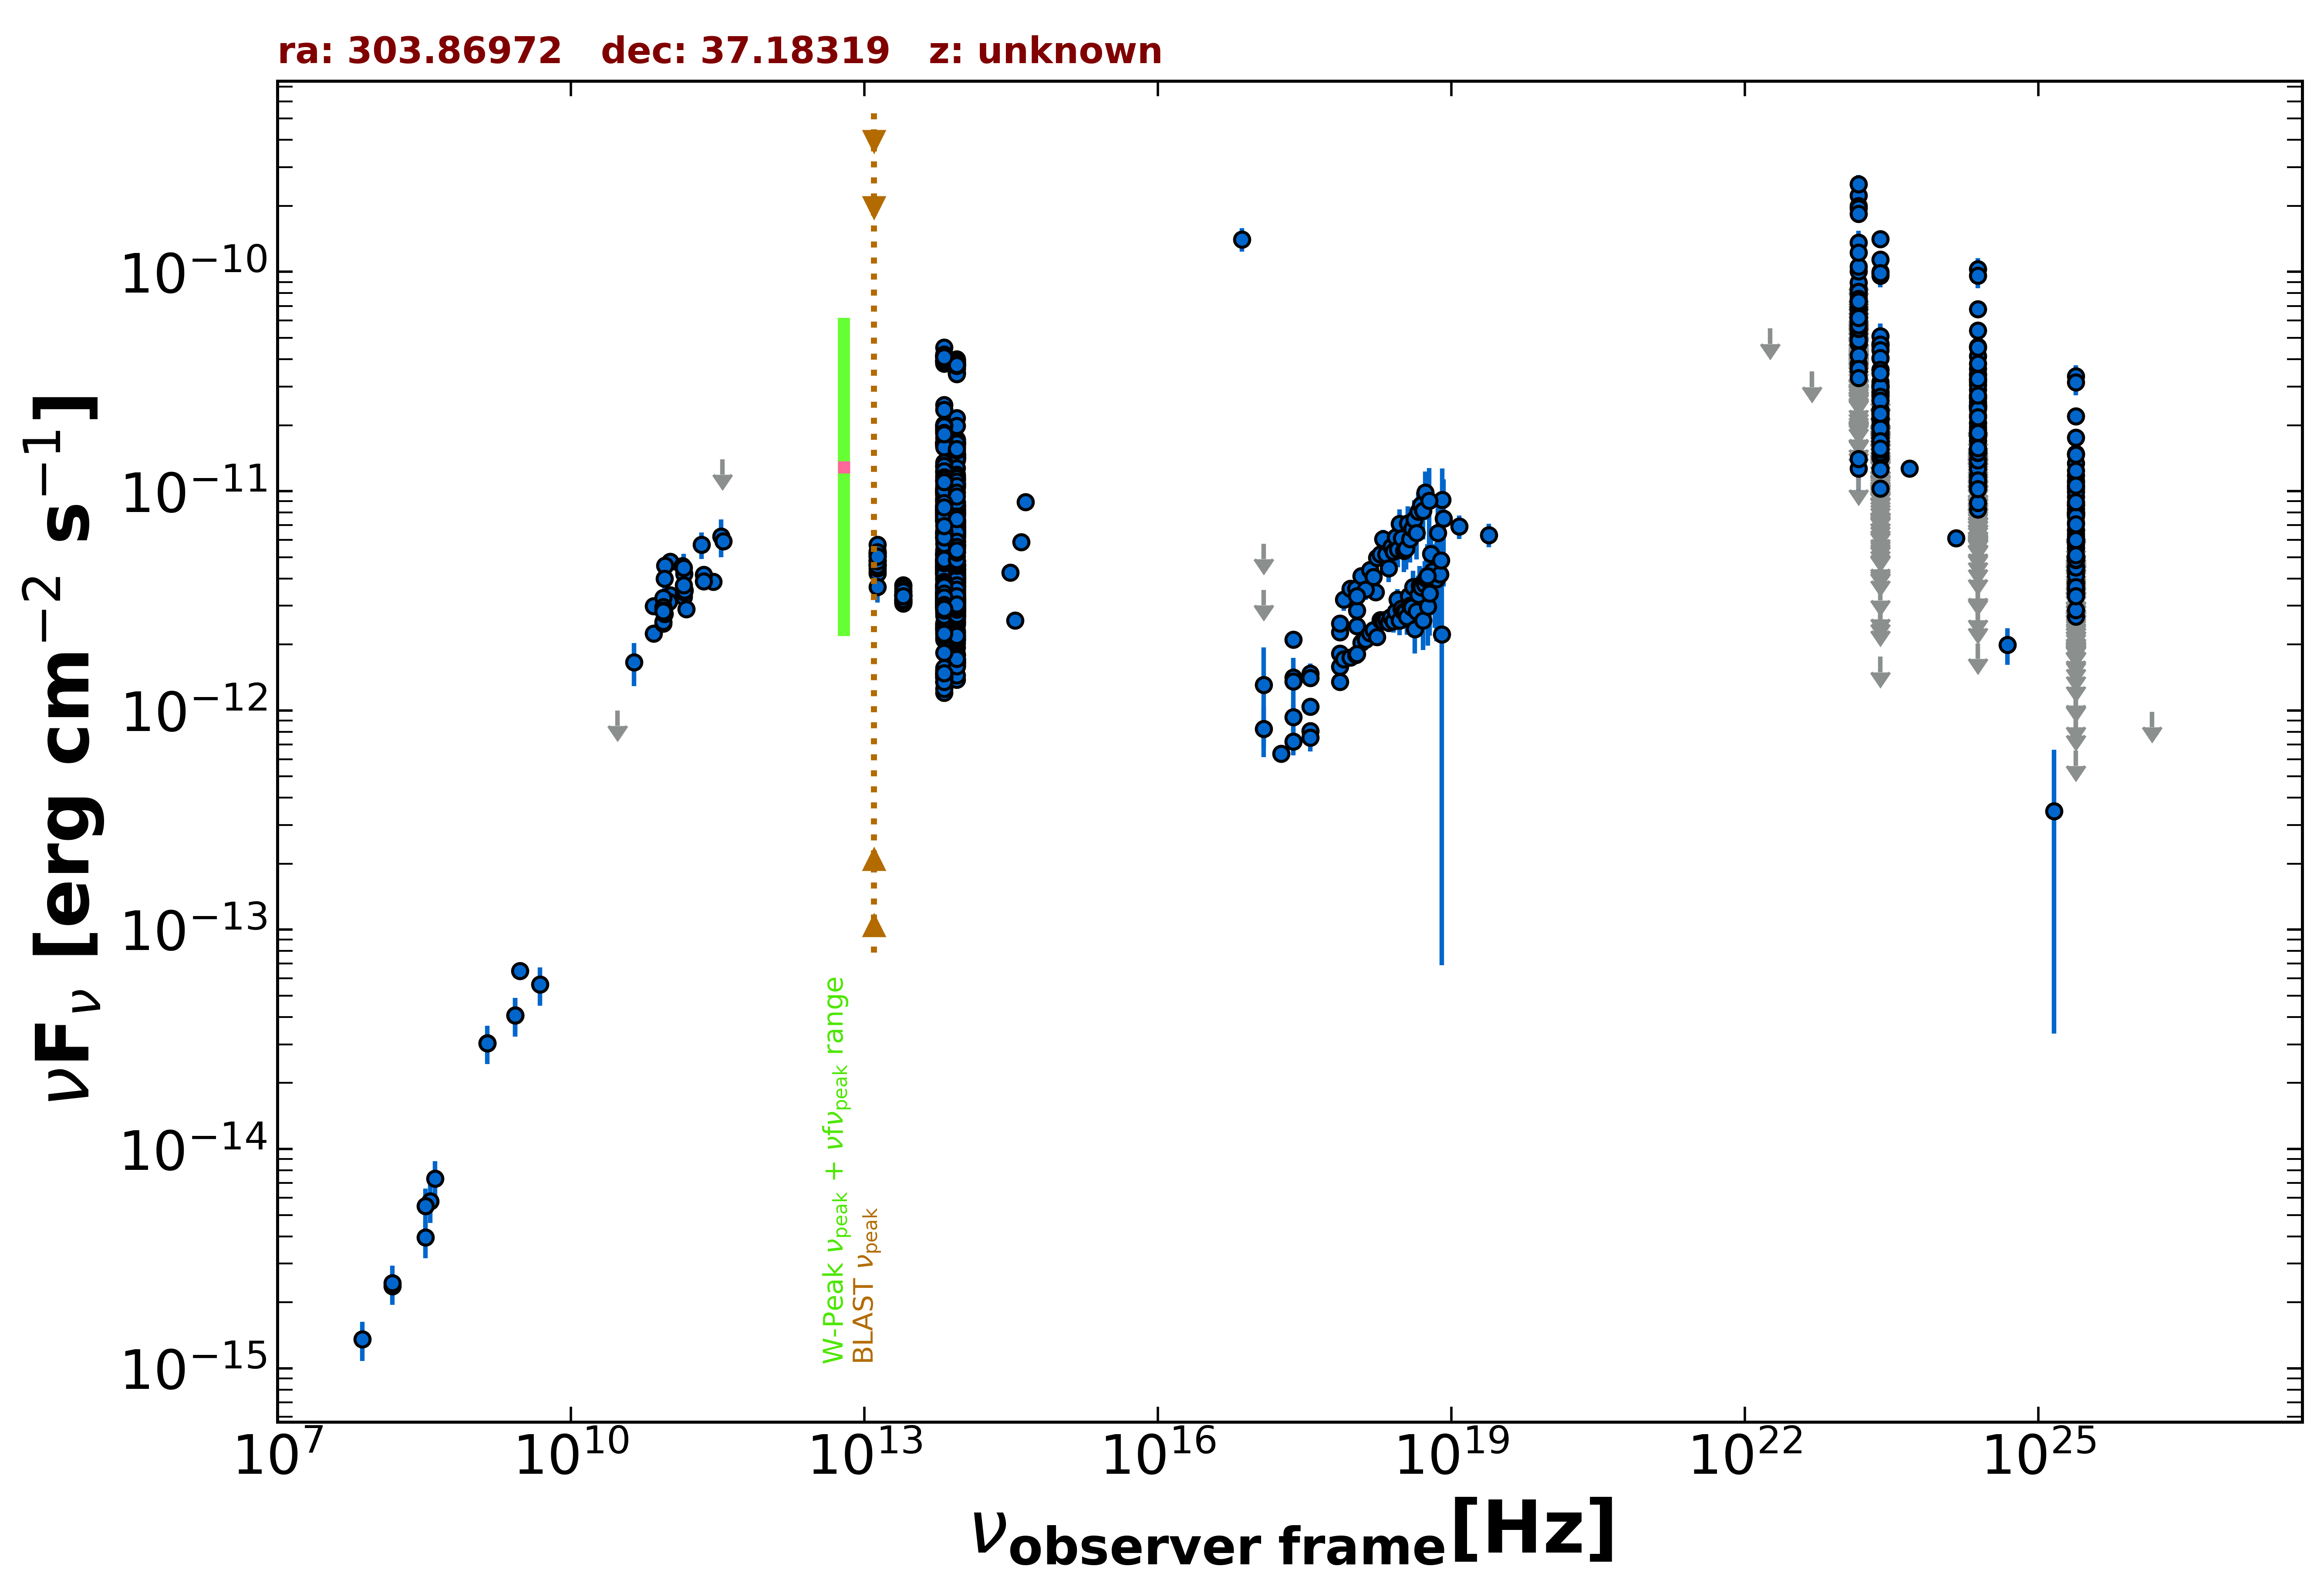

The table this chart was drawn from, first rows:
freq., flux, err_flux, MJD_start, MJD_end, flag, catalog, reference
1.400e+09, 3.032e-14, 9.100e-16, 55000, 55000, , NVSS, Condon et al. 1998  AJ  115  1693
3.000e+09, 6.499e-14, 3.000e-16, 55000, 55000, , VLASSQL, Gordon et al. 2021  ApJS  255  30
2.418e+17, 2.109e-12, 1.850e-14, 55000, 55000, , 4XMM-DR13, Webb et al. 2020  A&A  641  A136
7.253e+16, 1.407e-10, 1.725e-11, 55000, 55000, , 4XMM-DR13, Webb et al. 2020  A&A  641  A136
1.813e+17, 6.355e-13, 4.320e-14, 55000, 55000, , 4XMM-DR13, Webb et al. 2020  A&A  641  A136
3.627e+17, 8.062e-13, 9.500e-15, 55000, 55000, , 4XMM-DR13, Webb et al. 2020  A&A  641  A136
7.253e+17, 1.584e-12, 1.350e-14, 55000, 55000, , 4XMM-DR13, Webb et al. 2020  A&A  641  A136
1.692e+18, 3.461e-12, 4.050e-14, 55000, 55000, , 4XMM-DR13, Webb et al. 2020  A&A  641  A136
2.418e+17, 9.327e-13, 1.314e-13, 53928, 58130, , 1OUSX, Giommi et al. in preparation
1.209e+17, 8.261e-13, 2.140e-13, 53928, 58130, , 1OUSX, Giommi et al. in preparation
3.627e+17, 1.039e-12, 4.895e-14, 53928, 58130, , 1OUSX, Giommi et al. in preparation
7.253e+17, 1.821e-12, 4.300e-14, 53928, 58130, , 1OUSX, Giommi et al. in preparation
1.088e+18, 2.426e-12, 6.600e-14, 53928, 58130, , 1OUSX, Giommi et al. in preparation
1.500e+08, 2.371e-15, 2.375e-16, 55000, 55000, , TGSS150, Intema et al. 2017  A&A  598  A781
1.035e+11, 4.761e-12, 1.050e-14, 56656, 56656, , ALMA, Bonato et al. 2019  MNRAS  485  1188
9.146e+10, 4.573e-12, 4.600e-14, 56656, 56656, , ALMA, Bonato et al. 2019  MNRAS  485  1188
2.850e+11, 3.859e-12, 2.850e-13, 57113, 57113, , ALMA, Bonato et al. 2019  MNRAS  485  1188
9.506e+10, 3.078e-12, 2.850e-13, 57113, 57113, , ALMA, Bonato et al. 2019  MNRAS  485  1188
3.435e+11, 6.210e-12, 1.211e-12, 57472, 57472, , ALMA, Bonato et al. 2019  MNRAS  485  1188
1.035e+11, 3.352e-12, 3.185e-13, 57472, 57472, , ALMA, Bonato et al. 2019  MNRAS  485  1188
9.150e+10, 3.171e-12, 3.015e-13, 57472, 57472, , ALMA, Bonato et al. 2019  MNRAS  485  1188
3.602e+11, 5.910e-12, 2.955e-13, 57625, 57625, , ALMA, Bonato et al. 2019  MNRAS  485  1188
2.268e+11, 4.157e-12, 2.080e-13, 57893, 57893, , ALMA, Bonato et al. 2019  MNRAS  485  1188
2.268e+11, 3.890e-12, 1.945e-13, 57940, 57940, , ALMA, Bonato et al. 2019  MNRAS  485  1188
7.000e+10, 2.990e-12, 1.775e-13, 55000, 55000, , PCCS2, 70 GHz The Planck Collaboration 2018  A&…
3.000e+10, 1.001e-12, 0.000e+00, 55000, 55000, UL, PCNT, The Planck Collaboration 2018  A&A  619 …
4.400e+10, 1.659e-12, 3.660e-13, 55000, 55000, , PCNT, The Planck Collaboration 2018  A&A  619 …
7.000e+10, 2.239e-12, 1.305e-13, 55000, 55000, , PCNT, The Planck Collaboration 2018  A&A  619 …
1.000e+11, 3.127e-12, 1.560e-13, 55000, 55000, , PCNT, The Planck Collaboration 2018  A&A  619 …
1.430e+11, 4.191e-12, 2.030e-13, 55000, 55000, , PCNT, The Planck Collaboration 2018  A&A  619 …
2.170e+11, 5.692e-12, 7.955e-13, 55000, 55000, , PCNT, The Planck Collaboration 2018  A&A  619 …
3.530e+11, 1.398e-11, 0.000e+00, 55000, 55000, UL, PCNT, The Planck Collaboration 2018  A&A  619 …
8.817e+13, 8.564e-12, 8.500e-15, 55000, 55000, , UNWISE, Schlafly et al. 2019  ApJS  240  30
6.517e+13, 1.038e-11, 1.000e-14, 55000, 55000, , UNWISE, Schlafly et al. 2019  ApJS  240  30
8.817e+13, 4.123e-12, 9.150e-14, 55000, 55000, , WISE, Wright et al. 2010  AJ  140  1868
6.517e+13, 4.706e-12, 9.100e-14, 55000, 55000, , WISE, Wright et al. 2010  AJ  140  1868
2.498e+13, 3.354e-12, 7.450e-14, 55000, 55000, , WISE, Wright et al. 2010  AJ  140  1868
1.363e+13, 4.857e-12, 2.685e-13, 55000, 55000, , WISE, Wright et al. 2010  AJ  140  1868
8.817e+13, 3.004e-12, 6.650e-14, 57155, 57155, , NEOWISE, Mainzer et al. 2014  ApJ  792  30
6.517e+13, 3.341e-12, 9.850e-14, 57155, 57155, , NEOWISE, Mainzer et al. 2014  ApJ  792  30
8.817e+13, 3.071e-12, 7.350e-14, 57156, 57156, , NEOWISE, Mainzer et al. 2014  ApJ  792  30
6.517e+13, 3.347e-12, 8.300e-14, 57156, 57156, , NEOWISE, Mainzer et al. 2014  ApJ  792  30
8.817e+13, 3.189e-12, 7.600e-14, 57155, 57155, , NEOWISE, Mainzer et al. 2014  ApJ  792  30
6.517e+13, 3.403e-12, 7.500e-14, 57155, 57155, , NEOWISE, Mainzer et al. 2014  ApJ  792  30
8.817e+13, 3.037e-12, 7.300e-14, 57155, 57155, , NEOWISE, Mainzer et al. 2014  ApJ  792  30
6.517e+13, 3.208e-12, 8.000e-14, 57155, 57155, , NEOWISE, Mainzer et al. 2014  ApJ  792  30
8.817e+13, 2.734e-12, 7.050e-14, 57155, 57155, , NEOWISE, Mainzer et al. 2014  ApJ  792  30
6.517e+13, 3.341e-12, 7.350e-14, 57155, 57155, , NEOWISE, Mainzer et al. 2014  ApJ  792  30
8.817e+13, 2.811e-12, 8.300e-14, 57155, 57155, , NEOWISE, Mainzer et al. 2014  ApJ  792  30
6.517e+13, 3.182e-12, 7.650e-14, 57155, 57155, , NEOWISE, Mainzer et al. 2014  ApJ  792  30
8.817e+13, 3.079e-12, 9.050e-14, 57156, 57156, , NEOWISE, Mainzer et al. 2014  ApJ  792  30
6.517e+13, 3.208e-12, 8.850e-14, 57156, 57156, , NEOWISE, Mainzer et al. 2014  ApJ  792  30
8.817e+13, 2.984e-12, 6.900e-14, 57155, 57155, , NEOWISE, Mainzer et al. 2014  ApJ  792  30
6.517e+13, 3.329e-12, 7.950e-14, 57155, 57155, , NEOWISE, Mainzer et al. 2014  ApJ  792  30
8.817e+13, 3.174e-12, 8.450e-14, 57155, 57155, , NEOWISE, Mainzer et al. 2014  ApJ  792  30
6.517e+13, 3.253e-12, 8.400e-14, 57155, 57155, , NEOWISE, Mainzer et al. 2014  ApJ  792  30
8.817e+13, 2.845e-12, 8.650e-14, 57154, 57154, , NEOWISE, Mainzer et al. 2014  ApJ  792  30
6.517e+13, 3.262e-12, 7.800e-14, 57154, 57154, , NEOWISE, Mainzer et al. 2014  ApJ  792  30
8.817e+13, 3.018e-12, 7.550e-14, 57155, 57155, , NEOWISE, Mainzer et al. 2014  ApJ  792  30
6.517e+13, 3.155e-12, 8.450e-14, 57155, 57155, , NEOWISE, Mainzer et al. 2014  ApJ  792  30
... 1,592 more rows
